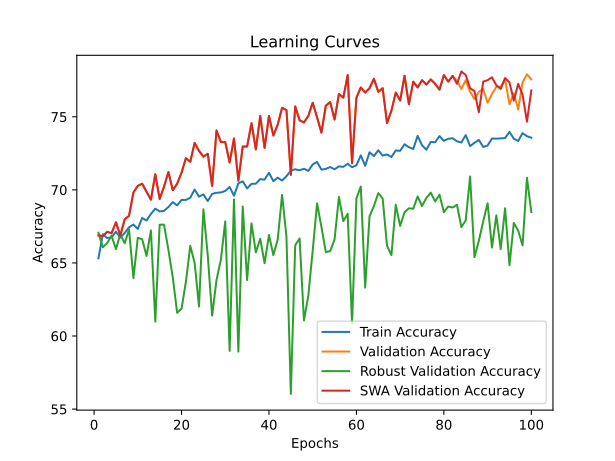

Data behind this chart, as committed beside it:
time; train_accuracy; train_loss; valid_accuracy; valid_loss; valid_accuracy_robust; valid_accuracy_swa; valid_accuracy_robust_swa
10,0309; 65,3184; 1,5056; 66,8828; 1,1779; 67,0690; 66,8828; 67,0690
20,3683; 66,9663; 1,2767; 66,8329; 0,9455; 66,0690; 66,8329; 66,0690
30,6188; 66,7041; 1,2628; 67,1322; 0,9286; 66,3621; 67,1322; 66,3621
40,9167; 66,7541; 1,2615; 67,0324; 0,9949; 66,8621; 67,0324; 66,8621
51,3109; 67,1411; 1,2531; 67,7805; 0,8985; 65,9483; 67,7805; 65,9483
61,3101; 66,7416; 1,2428; 66,8828; 0,9175; 66,9655; 66,8828; 66,9655
71,6327; 67,0537; 1,2360; 67,9800; 0,8964; 66,3448; 67,9800; 66,3448
81,8465; 67,4407; 1,2270; 68,2294; 0,8767; 67,2931; 68,2294; 67,2931
91,9746; 67,6280; 1,2221; 69,8254; 0,9197; 63,9655; 69,8254; 63,9655
102,2351; 67,3283; 1,2167; 70,2743; 0,8820; 66,7241; 70,2743; 66,7241
112,6031; 68,0774; 1,2095; 70,4239; 0,8401; 66,6207; 70,4239; 66,6207
122,7210; 67,9026; 1,2129; 69,8753; 0,8436; 65,4828; 69,8753; 65,4828
133,1249; 68,3521; 1,1920; 69,3267; 0,8543; 67,2241; 69,3267; 67,2241
143,4907; 68,7141; 1,1862; 71,0723; 0,8942; 60,9828; 71,0723; 60,9828
153,6928; 68,5268; 1,1904; 69,3766; 0,8663; 67,6207; 69,3766; 67,6207
164,1002; 68,5643; 1,1823; 70,2244; 0,8301; 67,6207; 70,2244; 67,6207
174,4444; 68,8265; 1,1793; 71,2219; 0,8027; 65,8966; 71,2219; 65,8966
184,5449; 69,1635; 1,1672; 69,9751; 0,8389; 64,0172; 69,9751; 64,0172
194,6888; 68,9388; 1,1784; 70,4239; 0,8586; 61,5862; 70,4239; 61,5862
204,9505; 69,3134; 1,1693; 71,1721; 0,8061; 61,8621; 71,1721; 61,8621
215,2925; 69,3134; 1,1645; 72,1696; 0,8170; 63,7069; 72,1696; 63,7069
225,4147; 69,4632; 1,1666; 71,9202; 0,7799; 66,1724; 71,9202; 66,1724
235,7030; 70,0250; 1,1519; 73,2170; 0,7513; 65,0000; 73,2170; 65,0000
245,6712; 69,5381; 1,1539; 72,6683; 0,7833; 62,0172; 72,6683; 62,0172
255,7240; 69,6879; 1,1591; 72,2693; 0,7875; 68,6724; 72,2693; 68,6724
266,0898; 69,2385; 1,1559; 72,4688; 0,7641; 65,5172; 72,4688; 65,5172
276,4216; 69,7253; 1,1484; 70,2743; 0,8181; 61,3966; 70,2743; 61,3966
286,8379; 69,8002; 1,1474; 74,0648; 0,7484; 63,8276; 74,0648; 63,8276
297,0381; 69,8252; 1,1374; 73,2668; 0,7494; 65,2241; 73,2668; 65,2241
307,3859; 69,9251; 1,1378; 73,2668; 0,7396; 67,8448; 73,2668; 67,8448
317,6493; 70,1998; 1,1356; 71,8703; 0,8009; 58,9828; 71,8703; 58,9828
328,0248; 69,6005; 1,1408; 73,5162; 0,7389; 69,3448; 73,5162; 69,3448
338,3825; 70,4494; 1,1303; 70,6234; 0,8713; 58,9310; 70,6234; 58,9310
348,7526; 70,5868; 1,1338; 72,9676; 0,7503; 68,8621; 72,9676; 68,8621
359,1791; 70,0999; 1,1291; 72,9676; 0,7302; 63,8276; 72,9676; 63,8276
369,3767; 70,4120; 1,1345; 74,5636; 0,7489; 67,7069; 74,5636; 67,7069
379,4345; 70,4245; 1,1314; 72,7681; 0,7425; 65,7241; 72,7681; 65,7241
389,7186; 70,7366; 1,1275; 75,0623; 0,7364; 66,6552; 75,0623; 66,6552
399,8456; 70,6991; 1,1171; 72,8678; 0,7527; 64,9828; 72,8678; 64,9828
410,3478; 71,1735; 1,1102; 75,0623; 0,7271; 66,9138; 75,0623; 66,9138
420,6851; 70,5993; 1,1216; 73,7157; 0,7499; 65,5345; 73,7157; 65,5345
430,9724; 70,8365; 1,1189; 74,4638; 0,7250; 66,6034; 74,4638; 66,6034
441,2606; 70,6367; 1,1231; 75,6110; 0,6993; 69,6552; 75,6110; 69,6552
451,6356; 70,9363; 1,1120; 75,4613; 0,6905; 66,7931; 75,4613; 66,7931
462,0158; 71,3109; 1,1075; 71,0224; 0,8411; 56,0345; 71,0224; 56,0345
472,3990; 71,4107; 1,1034; 75,7107; 0,6931; 66,2069; 75,7107; 66,2069
482,5051; 71,3358; 1,1079; 74,7631; 0,7144; 66,6724; 74,7631; 66,6724
492,7997; 71,4482; 1,1087; 74,6135; 0,7454; 61,0690; 74,6135; 61,0690
503,2191; 71,2984; 1,1091; 75,0623; 0,7345; 62,7586; 75,0623; 62,7586
513,7128; 71,7353; 1,0997; 75,9601; 0,7086; 65,8448; 75,9601; 65,8448
524,0025; 71,9101; 1,0891; 74,9626; 0,7072; 69,0690; 74,9626; 69,0690
534,1481; 71,3858; 1,1040; 73,9152; 0,7302; 67,4655; 73,9152; 67,4655
544,4273; 71,4357; 1,1017; 75,7606; 0,6959; 65,7414; 75,7606; 65,7414
554,5824; 71,5605; 1,0991; 76,0100; 0,6971; 65,8103; 76,0100; 65,8103
564,7847; 71,4107; 1,0990; 74,8130; 0,7188; 66,6034; 74,8130; 66,6034
575,1966; 71,6105; 1,0963; 76,5586; 0,6889; 69,5172; 76,5586; 69,5172
585,4558; 71,5730; 1,0904; 76,3092; 0,7041; 67,8621; 76,3092; 67,8621
595,7712; 71,7853; 1,0895; 77,8554; 0,6587; 68,3621; 77,8554; 68,3621
605,8100; 71,5481; 1,0907; 71,8204; 0,8036; 60,8621; 71,8204; 60,8621
616,1823; 71,6854; 1,0921; 76,3092; 0,6858; 69,4138; 76,3092; 69,4138
... 40 more rows
